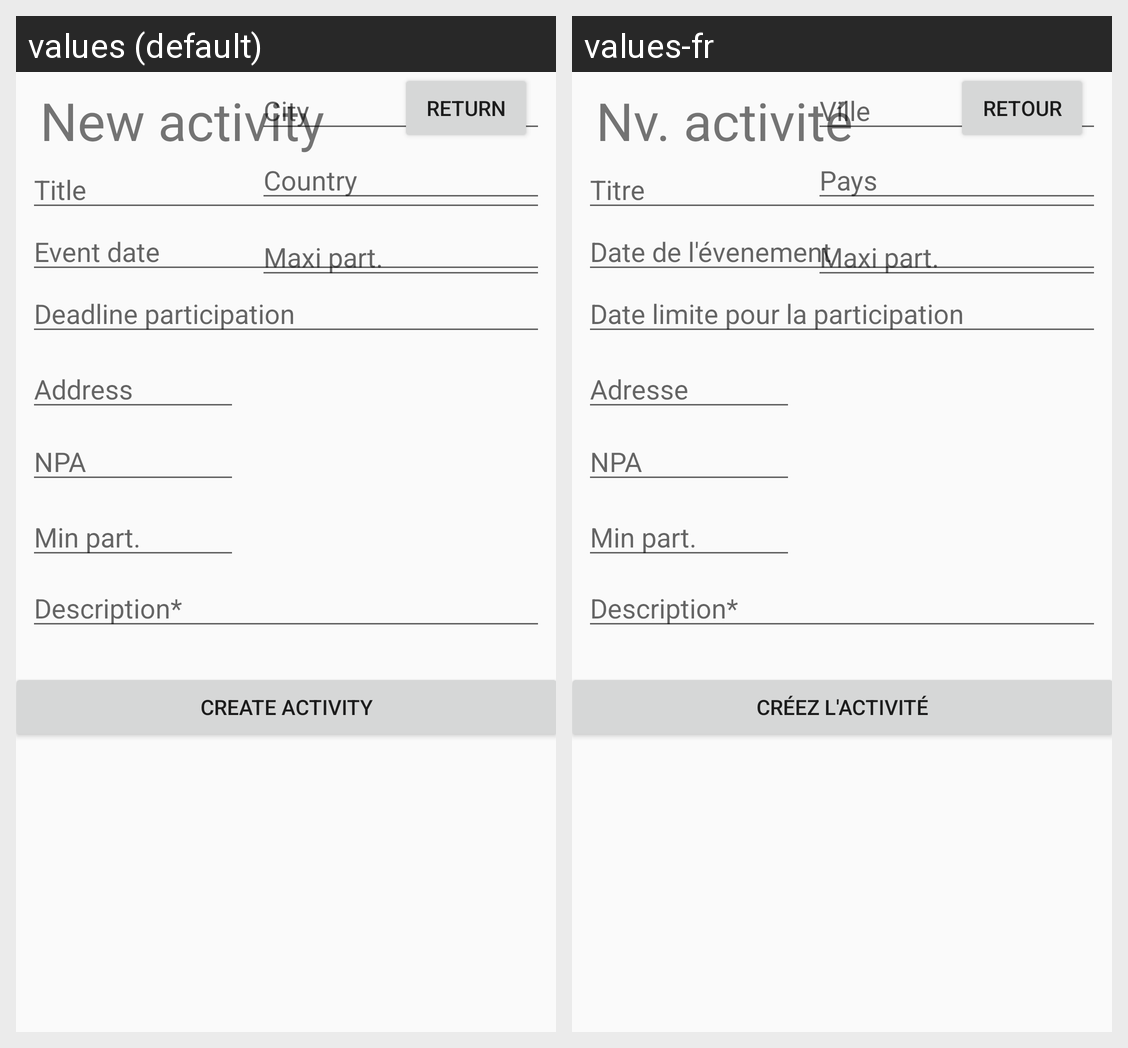

Locale-by-locale string values for the Android screen shown in this grid:
Android screen res/layout/activity_new_activity.xml rendered under 2 locales, left to right: values (default), values-fr. Device: Nexus 5 (rendered at 1080×1920; each locale shown at half size, 540×960, under a caption strip naming it); theme AppTheme.
Strings drawn on this screen, with the default value and each locale's value (text and hints the layout hard-codes, and strings that could not be matched under every locale, appear in the picture but are not listed):

activity_title
  values: Title
  values-fr: Titre

activity_event_date
  values: Event date
  values-fr: Date de l'évenement

activity_deadline_participation
  values: Deadline participation
  values-fr: Date limite pour la participation

community_address
  values: Address
  values-fr: Adresse

community_City
  values: City
  values-fr: Ville

community_NPA
  values: NPA
  values-fr: NPA

community_Country
  values: Country
  values-fr: Pays

activity_min_user_required
  values: Min part.
  values-fr: Min part.

activity_max_user_allowed
  values: Maxi part.
  values-fr: Maxi part.

community_description
  values: Description*
  values-fr: Description*

activity_create_BTN
  values: Create activity
  values-fr: Créez l'activité

BTN_return
  values: Return
  values-fr: Retour

newActivity
  values: New activity
  values-fr: Nv. activité
